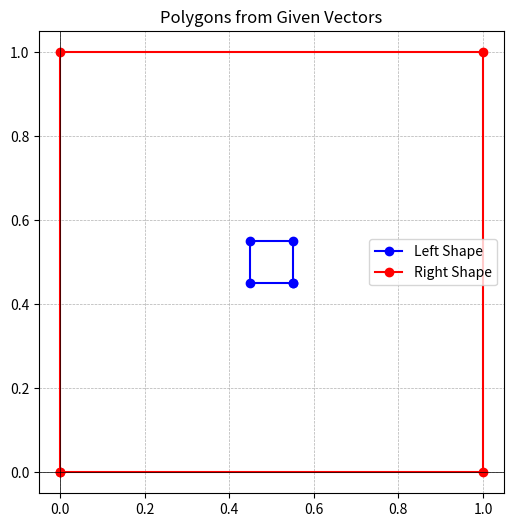

Generate this figure with matplotlib:
import matplotlib.pyplot as plt

# Define the list of vectors
left_shape = [(0.55, 0.45), (0.45, 0.45), (0.45, 0.55), (0.55, 0.55)]
right_shape = [(0.0, 0.0), (1.0, 0.0), (1.0, 1.0), (0.0, 1.0)]

# Function to plot the polygons
def plot_polygon(vertices, color, label):
    x, y = zip(*vertices + [vertices[0]])  # Close the shape
    plt.plot(x, y, color=color, marker='o', label=label)

# Plot the polygons
plt.figure(figsize=(6, 6))
plot_polygon(left_shape, 'b', 'Left Shape')
plot_polygon(right_shape, 'r', 'Right Shape')

# Formatting
plt.axhline(0, color='black', linewidth=0.5)
plt.axvline(0, color='black', linewidth=0.5)
plt.grid(True, linestyle='--', linewidth=0.5)
plt.legend()
plt.title("Polygons from Given Vectors")
plt.show()
